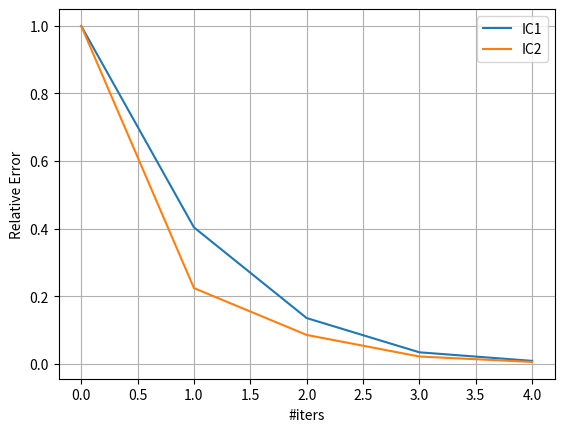

Generate this figure with matplotlib:
import numpy as np, matplotlib.pyplot as plt

L = 1 # Length along X and Y direction
N = 4 # Number of samples along X and Y direction

def create_grid():
    grid = np.linspace(0, L, N)
    return grid
def grid_points():
    x = create_grid()
    y = create_grid()
    return np.meshgrid(x, y)
def find_variable_index(r, c):
    return r * (N-2) + c
def initial_condition1():
    xx, yy = grid_points()
    return (np.sin(xx * np.pi) + np.sin(yy * np.pi))[1:-1, 1:-1]
def initial_condition2():
    xx, yy = grid_points()
    return (np.sin(8 * xx * np.pi) + np.sin(8 * yy * np.pi))[1:-1, 1:-1]
def create_A():
    A = []
    b = []
    aP = 4; aE = 1; aW = 1; aN = 1; aS  = 1
    for row in range(0, N-2):
        for col in range(0, N-2):
            tempA = [0] * ((N-2)*(N-2))
            tempA[find_variable_index(row, col)] = aP
            if row == 0:
                tempA[find_variable_index(row+1, col)] = -aS
            elif row == N-3:
                tempA[find_variable_index(row-1, col)] = -aN
            else:
                tempA[find_variable_index(row-1, col)] = -aN
                tempA[find_variable_index(row+1, col)] = -aS
            if col == 0:
                tempA[find_variable_index(row, col+1)] = -aE
            elif col == N-3:
                tempA[find_variable_index(row, col-1)] = -aW
            else:
                tempA[find_variable_index(row, col+1)] = -aE
                tempA[find_variable_index(row, col-1)] = -aW
            A.append(tempA)
            b.append(0)
    return np.array(A), np.array(b)
def gauss_seidel_step(initial_condition, A, b):
    for i in range(len(A)):
        temp = (A[i, :].reshape(1,-1) @ initial_condition)[0, 0] - A[i,i]*initial_condition[i,0]
        initial_condition[i,0] = (b[i] - temp) / A[i,i]
def epsilon_k(phi_k_new, phi_k_old):
    return np.sum((phi_k_new - phi_k_old) ** 2) ** 0.5
def gauss_seidel(initial_condition,A,b):
    ic = initial_condition().flatten().reshape(-1,1)
    iterative_values = [np.copy(ic)]
    relative_errors = []
    while(True):
        gauss_seidel_step(ic, A, b)
        iterative_values.append(np.copy(ic))
        relative_errors.append(epsilon_k(iterative_values[-1], iterative_values[-2]) / epsilon_k(iterative_values[1], iterative_values[0]))
        if(relative_errors[-1] <= 1e-2):
            break
    print(f"Took {len(relative_errors)} iterations to converge")
    return relative_errors

def experiment1():
    A,b = create_A()
    relative_errors1 = gauss_seidel(initial_condition1,A,b)
    relative_errors2 = gauss_seidel(initial_condition2,A,b)
    plt.plot(relative_errors1, label = "IC1")
    plt.plot(relative_errors2, label = "IC2")
    plt.legend()
    plt.xlabel("#iters")
    plt.ylabel("Relative Error")
    plt.grid()
    plt.show()

def experiment2():
    global N
    iterations1 = []; iterations2 = []
    grid_size = [16, 32, 64]
    for i in grid_size:
        N = i
        A,b = create_A()
        relative_errors = gauss_seidel(initial_condition1,A,b)
        iterations1.append(len(relative_errors))
        relative_errors = gauss_seidel(initial_condition2,A,b)
        iterations2.append(len(relative_errors))
    plt.plot(grid_size, iterations1, label = "IC1")
    plt.plot(grid_size, iterations2, label = "IC2")
    plt.legend()
    plt.xlabel("Grid Size")
    plt.ylabel("Iterations")
    plt.grid()
    plt.show()

if __name__ == "__main__":
    experiment1()
    # experiment2()